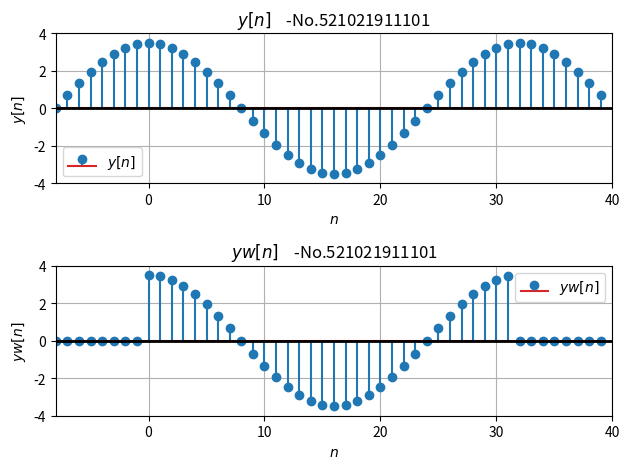

Here is the Python script that generated this plot:
"""
Exercise 7-2-a
"""
import matplotlib.pyplot as plt
import numpy as np

studentId = "    -No.521021911101"
PI = np.pi

f0 = 1 / 32
A = 3.5
N = 32


def y(n):
    return A * np.cos(2 * PI * f0 * n)


def w(n):
    return np.less_equal(0, n) * np.less_equal(n, N - 1)


def DTFT_radian(freq, n, xn):
    dX = xn * np.exp(-1j * freq * n)
    return dX.sum()


def find(list, key):
    for i in range(0, len(list)):
        if list[i] >= key:
            return i


n = np.arange(-8, 40, 1)
yn = y(n)
wn = w(n)
ywn = yn * wn

plt.subplot(211)
plt.stem(n, yn, label="$y[n]$")
plt.axis([-8, 40, 0 - 4, 4])
plt.axhline(0, color="black", linewidth=2)
plt.title("$y[n]$" + studentId)
plt.xlabel("$n$")
plt.ylabel("$y[n]$")
plt.legend()
plt.grid(True)

plt.subplot(212)
plt.stem(n, ywn, label="$yw[n]$")
plt.axis([-8, 40, -4, 4])
plt.axhline(0, color="black", linewidth=2)
plt.title("$yw[n]$" + studentId)
plt.xlabel("$n$")
plt.ylabel("$yw[n]$")
plt.legend()
plt.grid(True)

plt.tight_layout()
plt.show()
